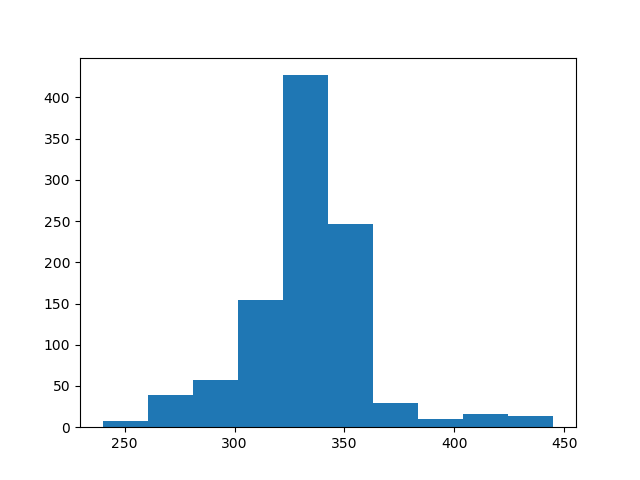

Source data for this figure (header and first rows):
count, value
0, 336
1, 332
2, 330
3, 366
4, 329
5, 366
6, 333
7, 346
8, 376
9, 325
10, 295
11, 324
12, 343
13, 394
14, 314
15, 313
16, 320
17, 332
18, 345
19, 312
20, 320
21, 348
22, 336
23, 370
24, 326
25, 320
26, 343
27, 341
28, 320
29, 355
30, 324
31, 322
32, 333
33, 328
34, 356
35, 329
36, 335
37, 323
38, 339
39, 350
40, 330
41, 334
42, 371
43, 354
44, 325
45, 324
46, 333
47, 320
48, 314
49, 346
50, 344
51, 324
52, 348
53, 333
54, 330
55, 339
56, 350
57, 330
58, 340
59, 335
... 940 more rows
